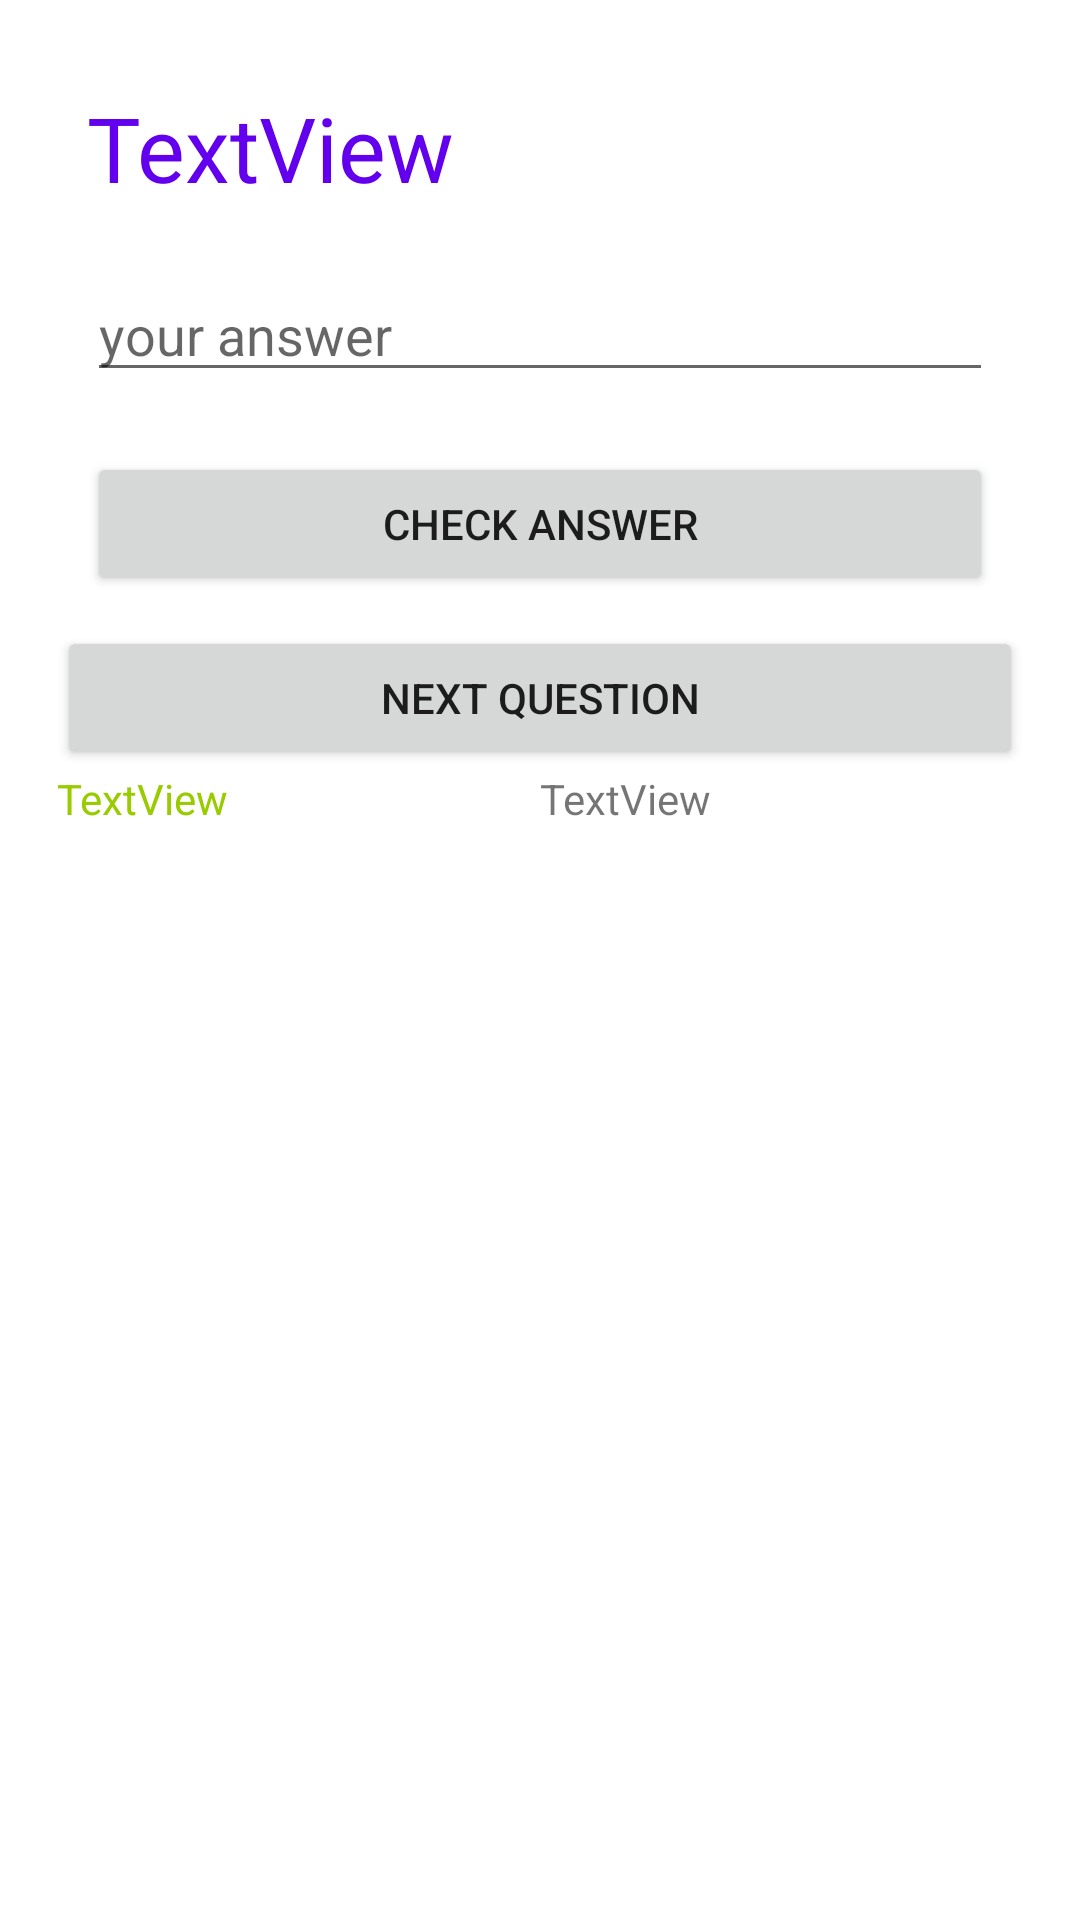

Write the Android layout XML for this screen, with the resource values it uses.
<!-- AndroidManifest.xml: application theme Theme.Tawahud -->
<!-- res/layout/activity_sentences.xml -->
<?xml version="1.0" encoding="utf-8"?>
<androidx.constraintlayout.widget.ConstraintLayout xmlns:android="http://schemas.android.com/apk/res/android"
    xmlns:app="http://schemas.android.com/apk/res-auto"
    xmlns:tools="http://schemas.android.com/tools"
    android:layout_width="match_parent"
    android:layout_height="match_parent"
    tools:context=".Sentences">

    <LinearLayout
        android:layout_width="match_parent"
        android:layout_height="match_parent"
        android:orientation="vertical"
        android:padding="19dp">

        <TextView
            android:id="@+id/textView7"
            android:layout_width="match_parent"
            android:layout_height="wrap_content"
            android:layout_margin="10dp"
            android:text="TextView"
            android:textColor="@color/purple_500"
            android:textSize="30sp" />

        <EditText
            android:id="@+id/ee"
            android:layout_width="match_parent"
            android:layout_height="wrap_content"
            android:layout_margin="10dp"
            android:ems="10"
            android:hint="your answer"
            android:inputType="textPersonName" />

        <Button
            android:id="@+id/button14"
            android:layout_width="match_parent"
            android:layout_height="wrap_content"
            android:layout_margin="10dp"
            android:onClick="ck"
            android:text="Check answer" />

        <Button
            android:id="@+id/button15"
            android:layout_width="match_parent"
            android:layout_height="wrap_content"
            android:onClick="next"
            android:text="Next Question" />

        <LinearLayout
            android:layout_width="match_parent"
            android:layout_height="match_parent"
            android:orientation="horizontal">

            <TextView
                android:id="@+id/textView8"
                android:layout_width="wrap_content"
                android:layout_height="wrap_content"
                android:layout_weight="1"
                android:text="TextView"
                android:textColor="@android:color/holo_green_light" />

            <TextView
                android:id="@+id/textView9"
                android:layout_width="wrap_content"
                android:layout_height="wrap_content"
                android:layout_weight="1"
                android:shadowColor="@color/design_default_color_error"
                android:text="TextView" />
        </LinearLayout>
    </LinearLayout>
</androidx.constraintlayout.widget.ConstraintLayout>
<!-- resources referenced by this layout -->
<resources>
  <style name="Theme.Tawahud" parent="Theme.MaterialComponents.DayNight.DarkActionBar">
          
          <item name="colorPrimary">@color/purple_500</item>
          <item name="colorPrimaryVariant">@color/purple_700</item>
          <item name="colorOnPrimary">@color/white</item>
          
          <item name="colorSecondary">@color/teal_200</item>
          <item name="colorSecondaryVariant">@color/teal_700</item>
          <item name="colorOnSecondary">@color/black</item>
          
          <item name="android:statusBarColor" tools:targetApi="l">?attr/colorPrimaryVariant</item>
          
      </style>
  <!-- not gathered from this repository: default colours our renderer supplied (Android Studio template values) -->
  <color name="purple_500">#FF6200EE</color>
  <color name="purple_700">#FF3700B3</color>
  <color name="teal_200">#FF03DAC5</color>
  <color name="teal_700">#FF018786</color>
  <color name="black">#FF000000</color>
  <color name="white">#FFFFFFFF</color>
</resources>
